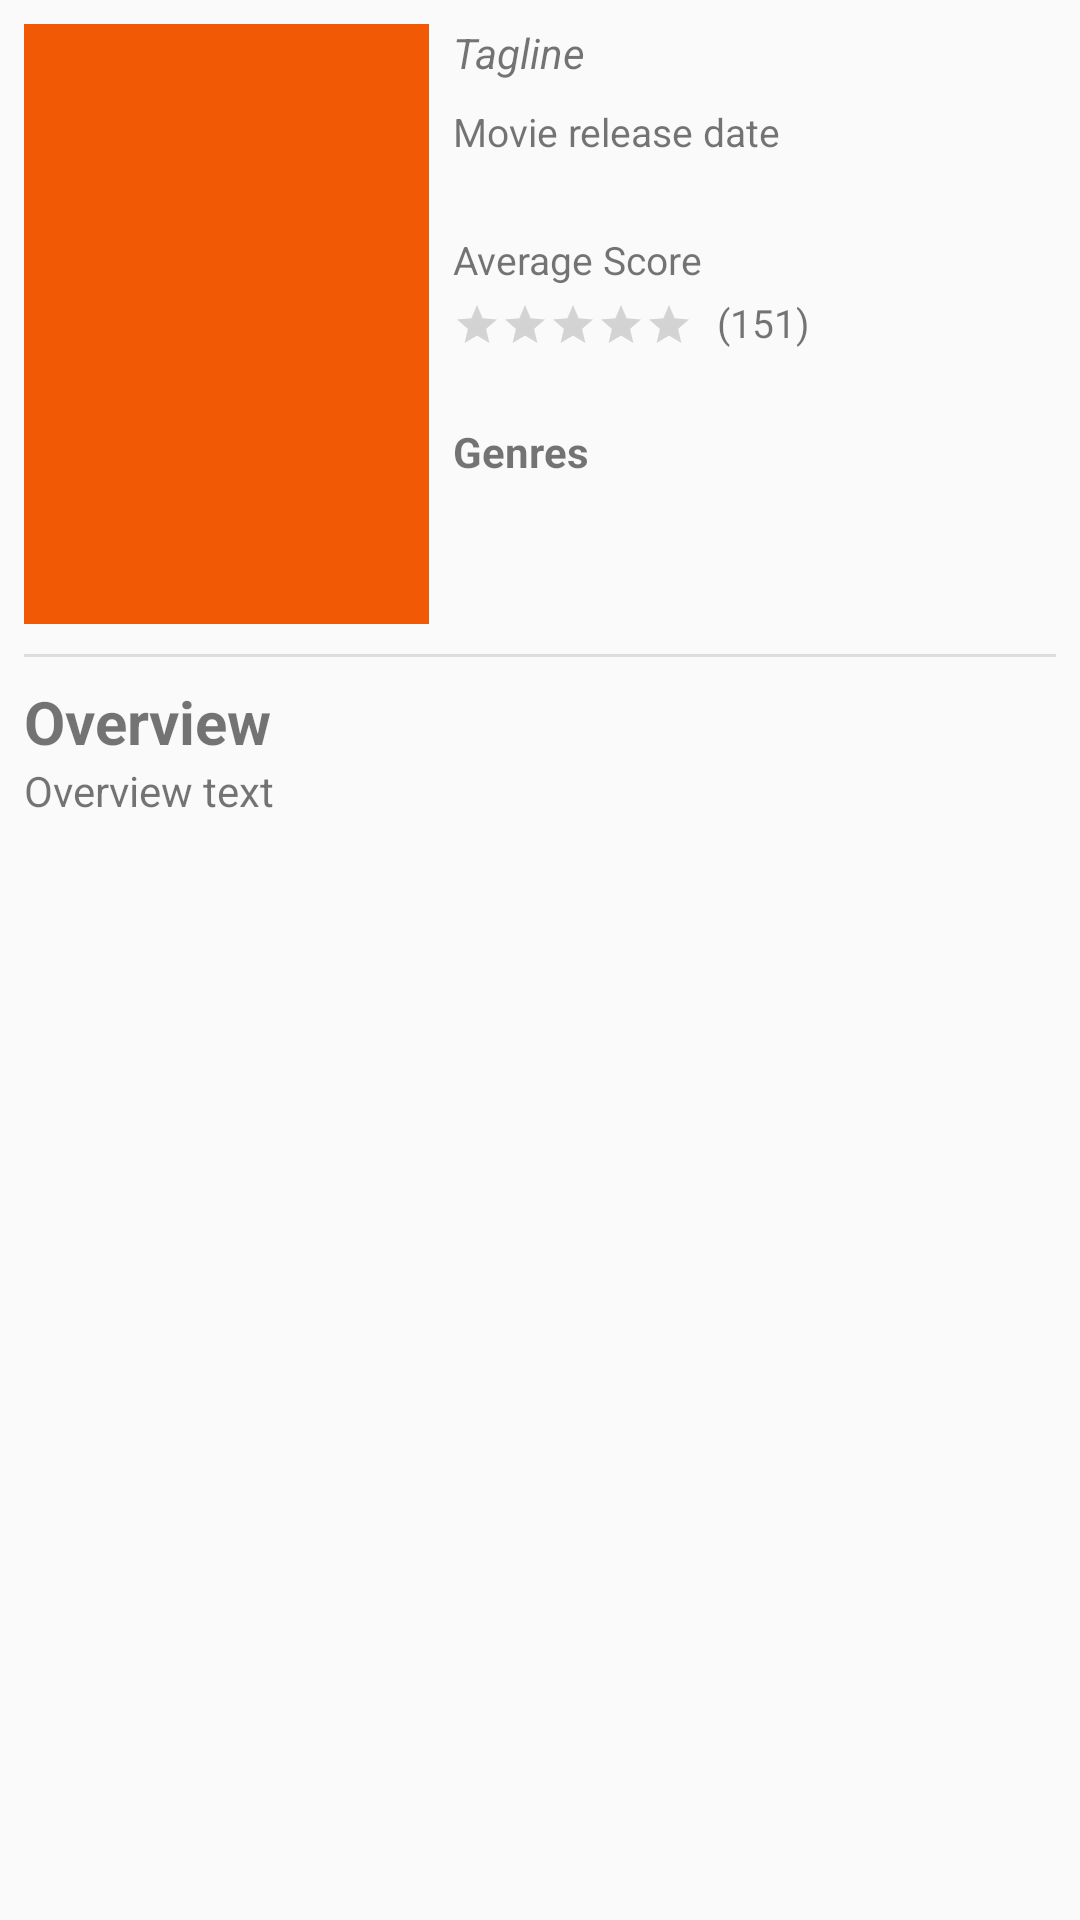

This screen was rendered from an Android layout file. Write that file and the resources it references.
<!-- AndroidManifest.xml: activity theme AppTheme.NoActionBar -->
<!-- res/layout/activity_movie_detail.xml -->
<?xml version="1.0" encoding="utf-8"?>
<android.support.design.widget.CoordinatorLayout xmlns:android="http://schemas.android.com/apk/res/android"
    xmlns:app="http://schemas.android.com/apk/res-auto"
    xmlns:tools="http://schemas.android.com/tools"
    android:layout_width="match_parent"
    android:layout_height="match_parent"
    android:fitsSystemWindows="true"
    tools:context=".view.UpcomingMoviesActivity">

    <android.support.design.widget.AppBarLayout
        android:id="@+id/app_bar"
        android:layout_width="match_parent"
        android:layout_height="@dimen/app_bar_height"
        android:fitsSystemWindows="true"
        android:theme="@style/AppTheme.AppBarOverlay">

        <android.support.design.widget.CollapsingToolbarLayout
            android:id="@+id/toolbar_layout"
            android:layout_width="match_parent"
            android:layout_height="wrap_content"
            android:fitsSystemWindows="true"
            app:contentScrim="?attr/colorPrimary"
            app:layout_scrollFlags="scroll|exitUntilCollapsed"
            app:expandedTitleTextAppearance="@style/TextAppearance.AppCompat.Title"
            app:toolbarId="@+id/toolbar">

            <ImageView
                android:id="@+id/movieBackdropImage"
                android:layout_width="match_parent"
                android:layout_height="300dp"
                android:adjustViewBounds="true"
                android:scaleType="centerCrop"
                android:src="@drawable/home_header_image"
                android:fitsSystemWindows="true"
                android:tint="#33000000"
                app:layout_collapseMode="parallax" />

            <android.support.v7.widget.Toolbar
                android:id="@+id/toolbar"
                android:layout_width="match_parent"
                android:layout_height="?attr/actionBarSize"
                app:layout_collapseMode="pin"
                app:popupTheme="@style/AppTheme.PopupOverlay" />

        </android.support.design.widget.CollapsingToolbarLayout>
    </android.support.design.widget.AppBarLayout>

    <android.support.v4.widget.NestedScrollView
        app:layout_behavior="@string/appbar_scrolling_view_behavior"
        android:layout_width="match_parent"
        android:fillViewport="true"
        android:layout_height="match_parent">

        <RelativeLayout
            android:layout_width="match_parent"
            android:layout_height="match_parent">

            <RelativeLayout
                android:id="@+id/loadingView"
                android:visibility="gone"
                app:layout_behavior="@string/appbar_scrolling_view_behavior"
                android:layout_width="match_parent"
                android:layout_height="match_parent">

                <ProgressBar
                    android:layout_marginTop="50dp"
                    android:layout_centerHorizontal="true"
                    android:layout_width="wrap_content"
                    android:layout_height="wrap_content"/>

            </RelativeLayout>

            <android.support.constraint.ConstraintLayout
                android:id="@+id/detailsView"
                android:layout_width="match_parent"
                android:layout_height="match_parent">

                <ImageView
                    android:id="@+id/moviePoster"
                    android:layout_width="135dp"
                    android:layout_height="200dp"
                    android:layout_marginStart="8dp"
                    android:layout_marginTop="8dp"
                    android:src="@color/colorPrimary"
                    app:layout_constraintStart_toStartOf="parent"
                    app:layout_constraintTop_toTopOf="parent" />

                <TextView
                    android:id="@+id/movieTagline"
                    android:layout_width="0dp"
                    android:layout_height="wrap_content"
                    android:layout_marginStart="8dp"
                    android:textStyle="italic"
                    android:layout_marginTop="8dp"
                    android:text="Tagline"
                    android:textSize="14sp"
                    app:layout_constraintEnd_toEndOf="parent"
                    app:layout_constraintStart_toEndOf="@id/moviePoster"
                    app:layout_constraintTop_toTopOf="parent" />

                <TextView
                    android:id="@+id/movieRelease"
                    android:layout_width="0dp"
                    android:layout_height="wrap_content"
                    android:layout_marginStart="8dp"
                    android:layout_marginTop="8dp"
                    android:text="Movie release date"
                    android:textSize="13sp"
                    app:layout_constraintEnd_toEndOf="parent"
                    app:layout_constraintStart_toEndOf="@id/moviePoster"
                    app:layout_constraintTop_toBottomOf="@id/movieTagline" />

                <TextView
                    android:id="@+id/avgScore"
                    android:layout_width="wrap_content"
                    android:layout_height="wrap_content"
                    android:layout_marginStart="8dp"
                    android:text="Average Score"
                    android:textSize="13sp"
                    app:layout_constraintBottom_toTopOf="@+id/movieRating"
                    app:layout_constraintStart_toEndOf="@id/moviePoster"
                    app:layout_constraintTop_toBottomOf="@+id/movieRelease"
                    app:layout_constraintVertical_chainStyle="packed" />

                <RatingBar
                    android:id="@+id/movieRating"
                    style="?android:attr/ratingBarStyleSmall"
                    android:layout_width="wrap_content"
                    android:layout_height="wrap_content"
                    android:layout_marginStart="8dp"
                    android:layout_marginTop="5dp"
                    android:isIndicator="true"
                    android:stepSize="0.1"
                    app:layout_constraintBottom_toTopOf="@+id/movieGenres"
                    app:layout_constraintStart_toEndOf="@id/moviePoster"
                    app:layout_constraintTop_toBottomOf="@+id/avgScore" />

                <TextView
                    android:id="@+id/voteCount"
                    android:layout_width="wrap_content"
                    android:layout_height="wrap_content"
                    android:layout_marginStart="8dp"
                    android:textSize="13sp"
                    android:text="(151)"
                    app:layout_constraintBottom_toBottomOf="@+id/movieRating"
                    app:layout_constraintStart_toEndOf="@+id/movieRating" />

                <TextView
                    android:id="@+id/movieGenres"
                    android:layout_width="0dp"
                    android:layout_height="wrap_content"
                    android:layout_marginBottom="8dp"
                    android:layout_marginEnd="5dp"
                    android:layout_marginStart="8dp"
                    android:text="Genres"
                    android:textSize="14sp"
                    android:textStyle="bold"
                    app:layout_constraintBottom_toTopOf="@+id/genreList"
                    app:layout_constraintEnd_toEndOf="parent"
                    app:layout_constraintHorizontal_bias="0.0"
                    app:layout_constraintStart_toEndOf="@id/moviePoster" />

                <android.support.v7.widget.RecyclerView
                    android:id="@+id/genreList"
                    android:layout_width="0dp"
                    android:layout_height="40dp"
                    android:layout_marginEnd="8dp"
                    android:layout_marginStart="8dp"
                    app:layout_constraintBottom_toBottomOf="@+id/moviePoster"
                    app:layout_constraintEnd_toEndOf="parent"
                    app:layout_constraintStart_toEndOf="@+id/moviePoster">

                </android.support.v7.widget.RecyclerView>

                <View
                    android:id="@+id/separator"
                    android:layout_marginTop="10dp"
                    android:layout_marginStart="8dp"
                    android:layout_marginEnd="8dp"
                    app:layout_constraintTop_toBottomOf="@id/moviePoster"
                    android:background="@color/lightGray"
                    android:layout_width="match_parent"
                    android:layout_height="1dp"/>

                <TextView
                    android:id="@+id/overviewHeader"
                    android:layout_width="wrap_content"
                    android:layout_height="wrap_content"
                    android:layout_marginStart="8dp"
                    android:layout_marginTop="8dp"
                    android:text="Overview"
                    android:textSize="20sp"
                    android:textStyle="bold"
                    app:layout_constraintStart_toStartOf="parent"
                    app:layout_constraintTop_toBottomOf="@id/separator" />

                <TextView
                    android:id="@+id/movieOverview"
                    android:layout_width="0dp"
                    android:layout_height="0dp"
                    android:layout_marginEnd="8dp"
                    android:layout_marginStart="8dp"
                    android:text="Overview text"
                    app:layout_constraintBottom_toBottomOf="parent"
                    app:layout_constraintEnd_toEndOf="parent"
                    app:layout_constraintStart_toStartOf="parent"
                    app:layout_constraintTop_toBottomOf="@+id/overviewHeader" />

            </android.support.constraint.ConstraintLayout>


        </RelativeLayout>


    </android.support.v4.widget.NestedScrollView>

</android.support.design.widget.CoordinatorLayout>
<!-- resources referenced by this layout -->
<resources>
  <color name="colorPrimary">#F25904</color>
  <color name="lightGray">#FFDDDDDD</color>
  <style name="AppTheme.AppBarOverlay" parent="ThemeOverlay.AppCompat.Dark.ActionBar" />
  <style name="AppTheme.PopupOverlay" parent="ThemeOverlay.AppCompat.Light" />
  <style name="AppTheme.NoActionBar">
          <item name="windowActionBar">false</item>
          <item name="windowNoTitle">true</item>
      </style>
</resources>
